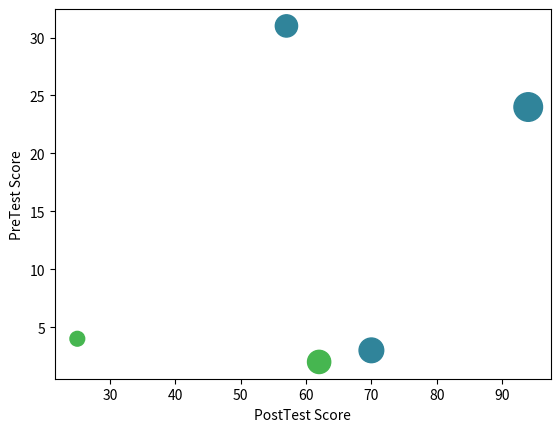

This chart was generated by the following Python code:
import pandas as pd
import matplotlib.pyplot as plt

pd.set_option('display.expand_frame_repr', False)

# Step 2
raw_table = {'first_name': ['Jason', 'Molly', 'Tina', 'Jake', 'Amy'],
             'last_name': ['Miller', 'Jacobson', 'Ali', 'Milner', 'Cooze'],
             'female': [0, 1, 1, 0, 1],
             'age': [42, 52, 36, 24, 73],
             'preTestScore': [4, 24, 31, 2, 3],
             'postTestScore': [25, 94, 57, 62, 70]}

df = pd.DataFrame(data=raw_table)
print(df.head())

# # Step 3
# plt.scatter(y=df['preTestScore'], x=df['postTestScore'], s=df['age'])
# plt.ylabel('PreTest Score')
# plt.xlabel('PostTest Score')

# Step 4
# There is no color associated with gender, so we use this online tool:
# https://www.random.org/colors/hex
colors = ['#46b650' if female == 0 else '#30849a' for female in df['female']]
plt.scatter(y=df['preTestScore'], x=df['postTestScore'], s=4.5 * df['postTestScore'], c=colors)
plt.ylabel('PreTest Score')
plt.xlabel('PostTest Score')

# plt.savefig('scores_scatter2.png')
# plt.show()
